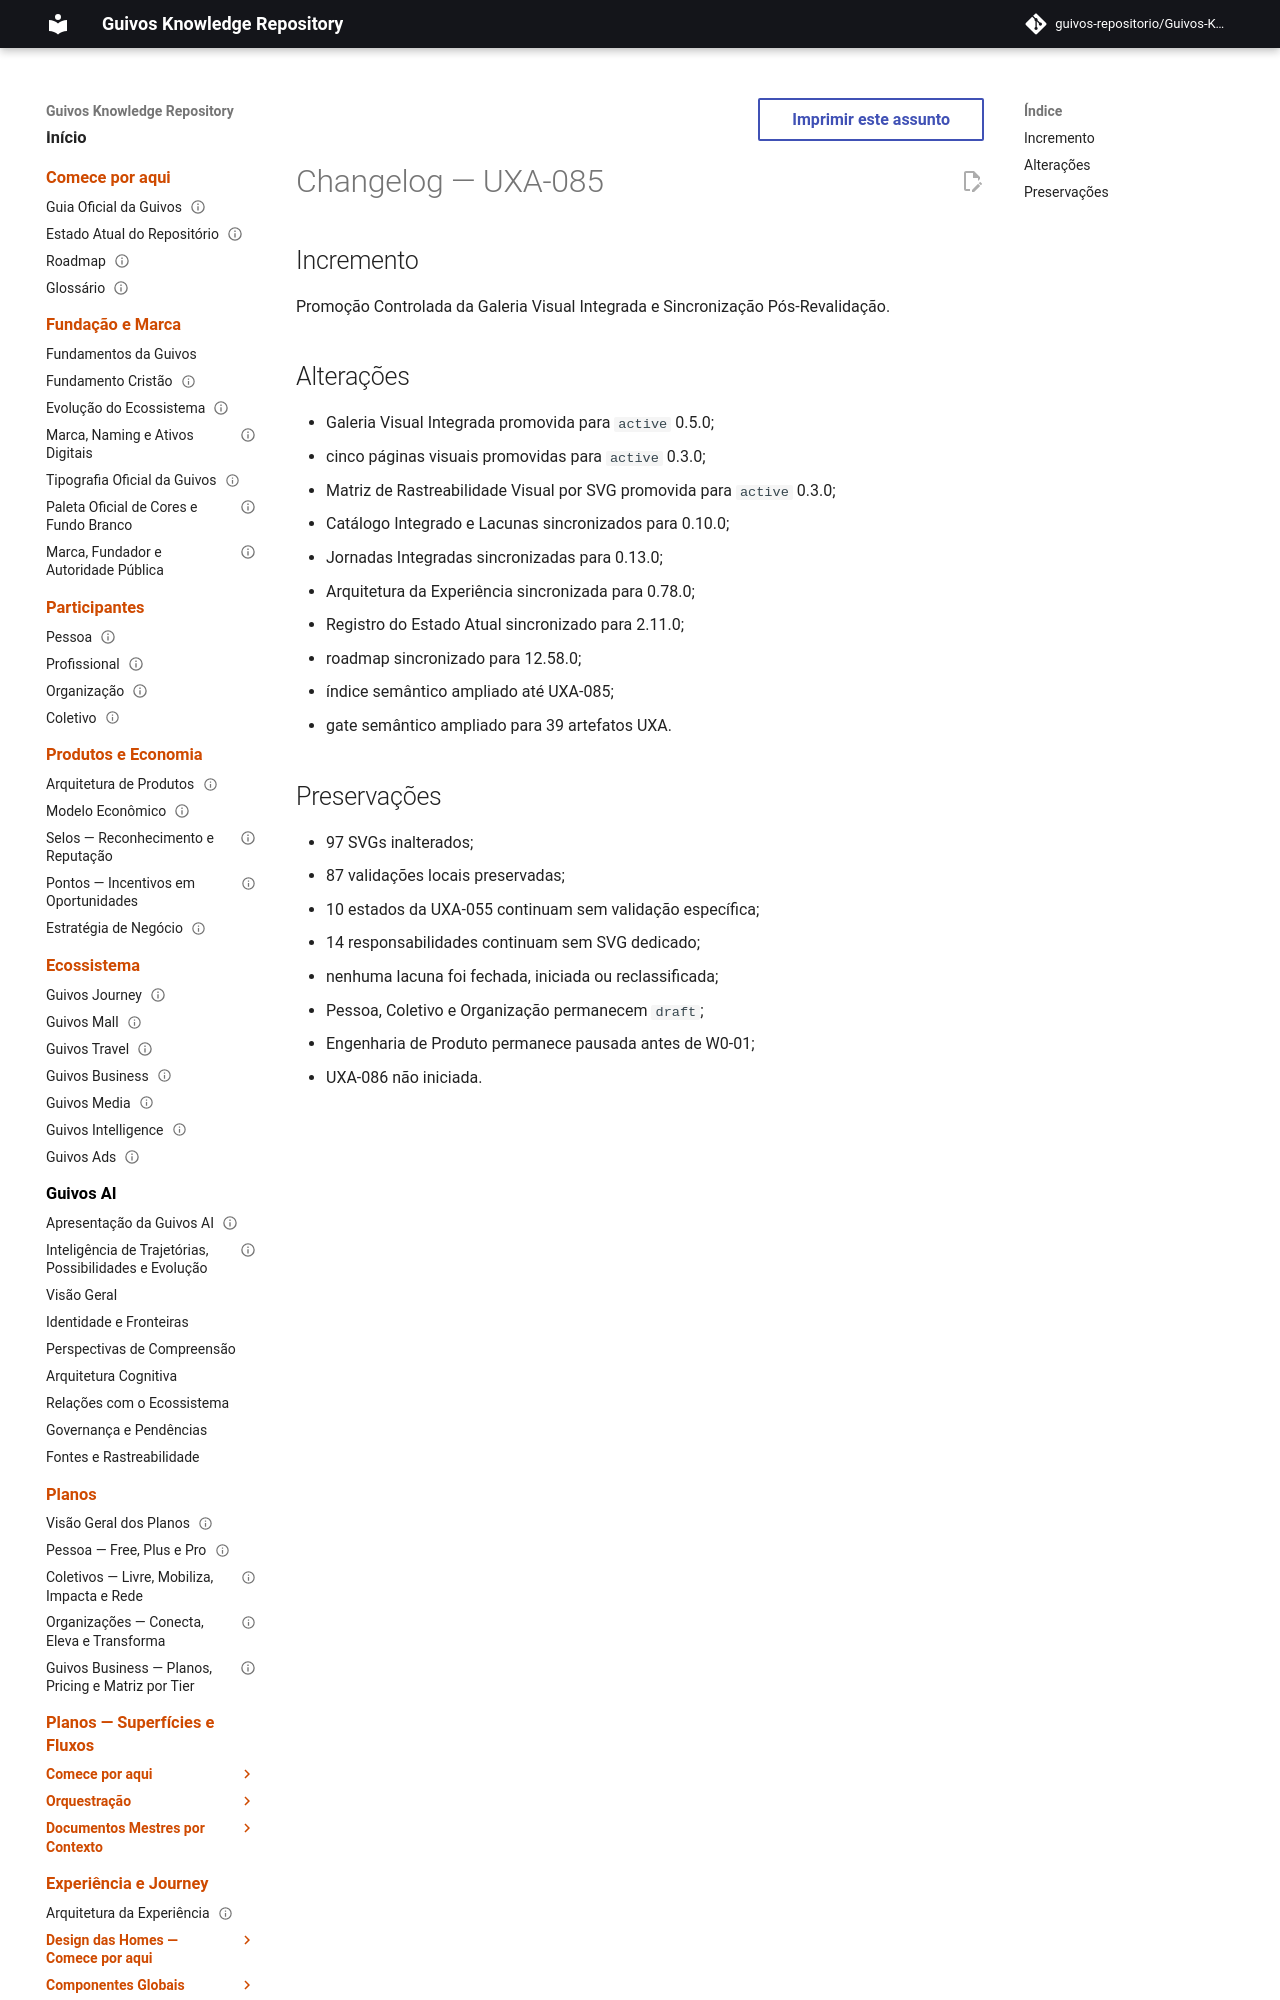

repository: guivos-repositorio/Guivos-Knowledge-Repository · page: project/changelog-uxa-085-2026-08-07/index.html · generator: mkdocs

---
id: GKR-CHANGELOG-UXA-085-001
title: Changelog — UXA-085
status: active
version: 1.0.0
owner: Repositório de Conhecimento da Guivos
last_updated: 2026-08-07
related:
  - GKR-STATE-001
  - ROADMAP-12.58.0
  - M7.72
normative: false
---

# Changelog — UXA-085

## Incremento

Promoção Controlada da Galeria Visual Integrada e Sincronização Pós-Revalidação.
